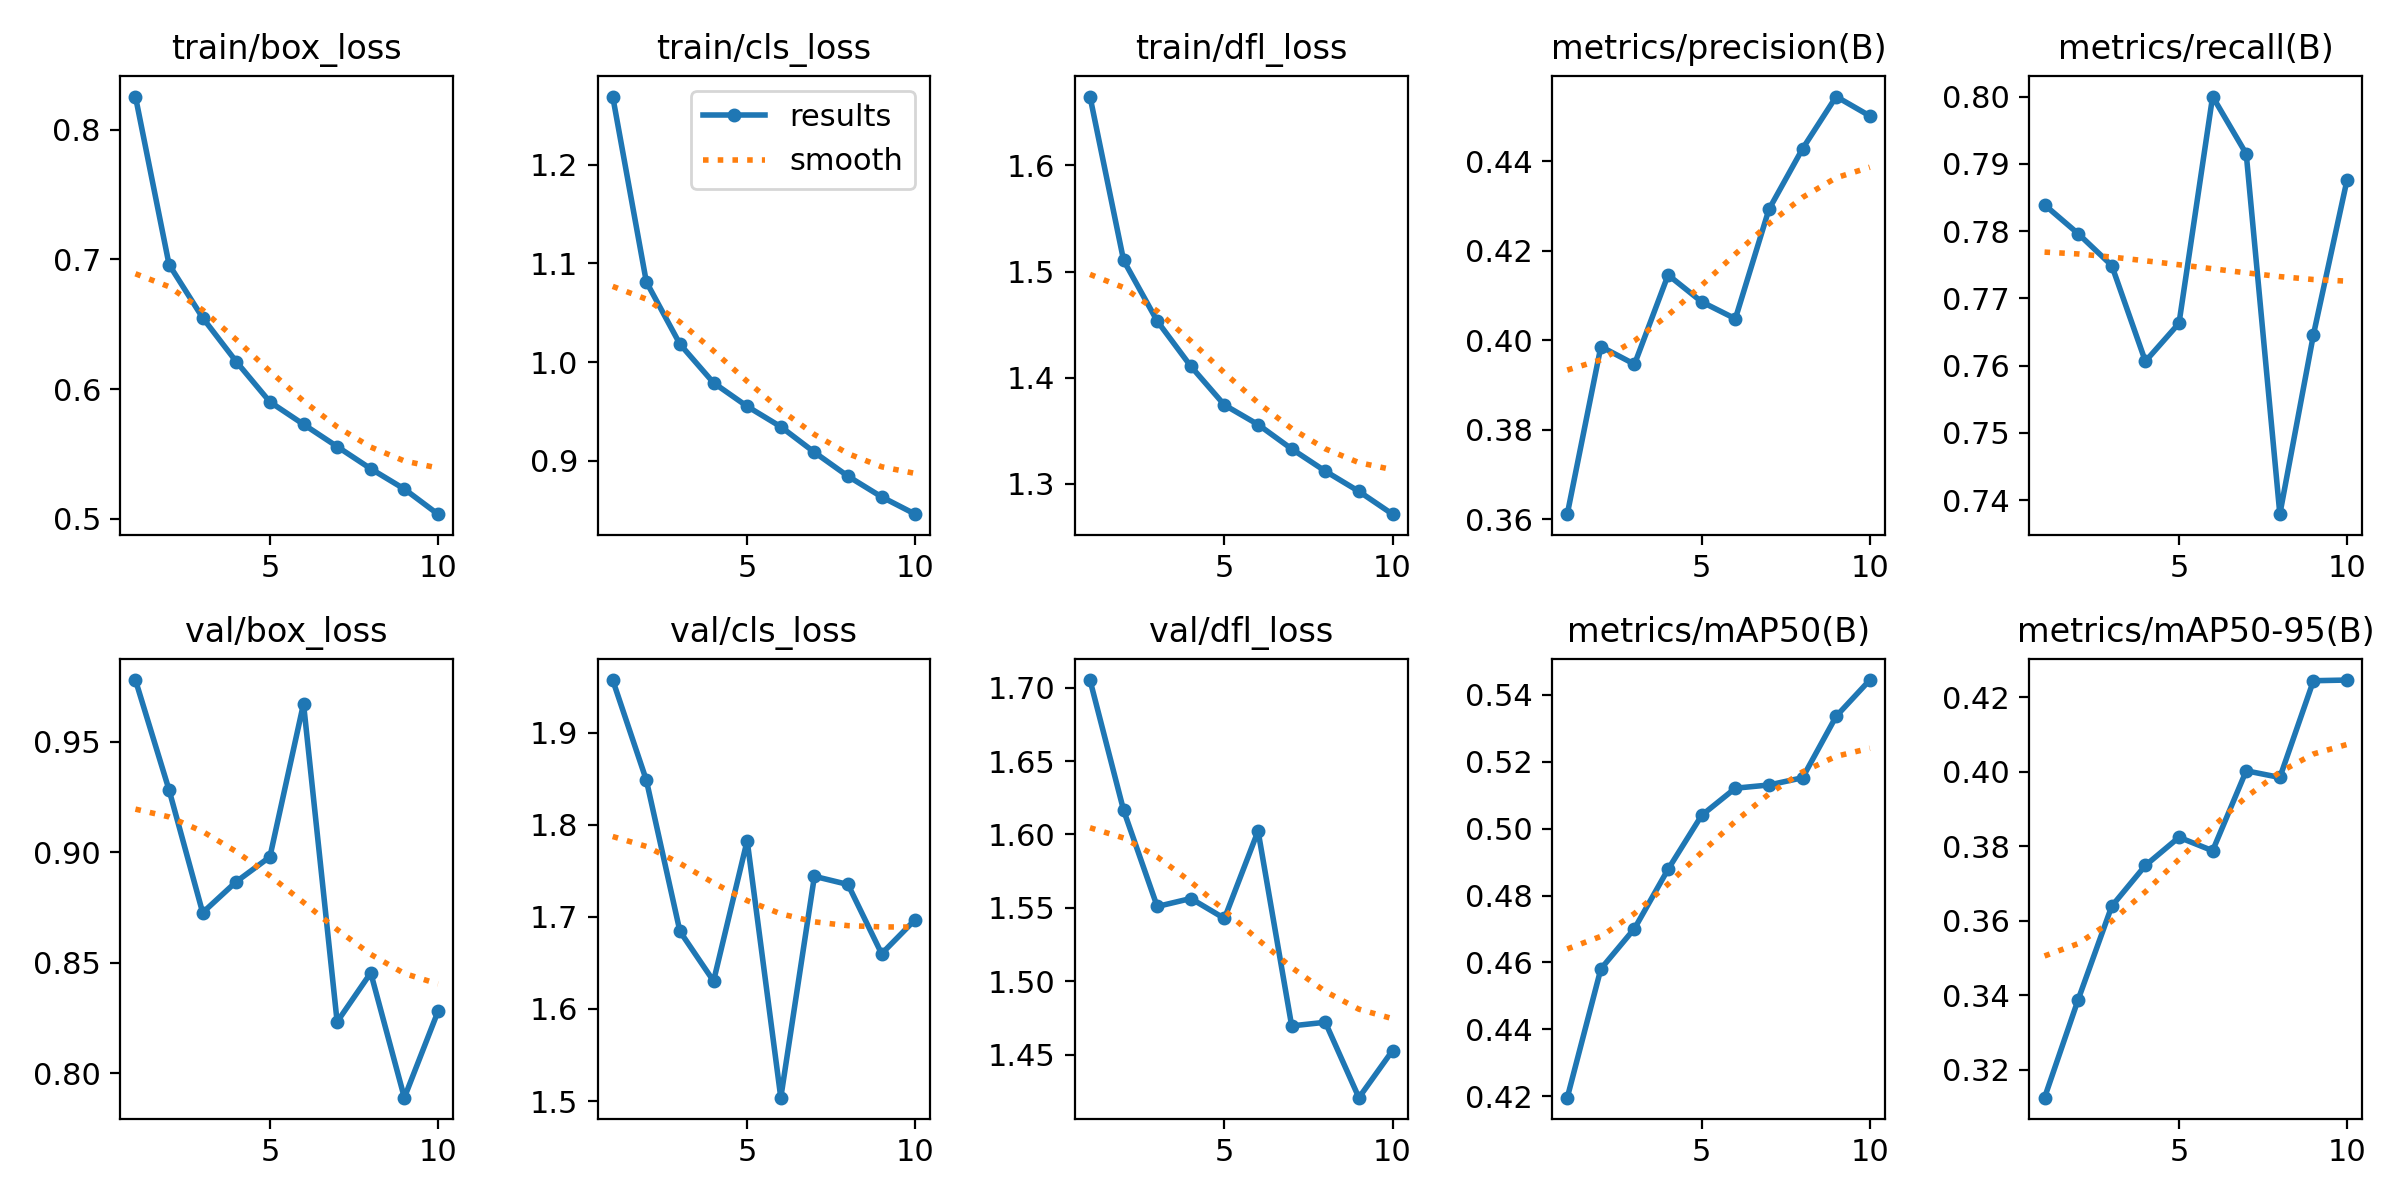

The data file committed next to this chart (first rows):
epoch, time, train/box_loss, train/cls_loss, train/dfl_loss, metrics/precision(B), metrics/recall(B), metrics/mAP50(B), metrics/mAP50-95(B), val/box_loss, val/cls_loss, val/dfl_loss, lr/pg0, lr/pg1, lr/pg2
1, 731, 0.8254, 1.269, 1.665, 0.3612, 0.7839, 0.4196, 0.3125, 0.9779, 1.957, 1.705, 0.07002, 0.003331, 0.003331
2, 1417, 0.6959, 1.081, 1.51, 0.3986, 0.7796, 0.4581, 0.3389, 0.9282, 1.849, 1.617, 0.03942, 0.006065, 0.006065
3, 2086, 0.6549, 1.018, 1.453, 0.3947, 0.7749, 0.4701, 0.3639, 0.8727, 1.684, 1.551, 0.008218, 0.008198, 0.008198
4, 2752, 0.6211, 0.9789, 1.411, 0.4146, 0.7606, 0.4879, 0.3749, 0.8867, 1.63, 1.556, 0.0073, 0.0073, 0.0073
5, 3419, 0.5901, 0.9551, 1.374, 0.4086, 0.7663, 0.504, 0.3824, 0.8979, 1.783, 1.543, 0.0064, 0.0064, 0.0064
6, 4085, 0.5728, 0.9344, 1.356, 0.4048, 0.8, 0.5121, 0.3788, 0.9672, 1.504, 1.602, 0.0055, 0.0055, 0.0055
7, 4751, 0.5557, 0.9086, 1.333, 0.4293, 0.7915, 0.513, 0.4003, 0.8233, 1.744, 1.47, 0.0046, 0.0046, 0.0046
8, 5418, 0.5386, 0.8843, 1.312, 0.4429, 0.7379, 0.5152, 0.3985, 0.8454, 1.735, 1.472, 0.0037, 0.0037, 0.0037
9, 6084, 0.523, 0.8633, 1.293, 0.4545, 0.7646, 0.5336, 0.4244, 0.789, 1.66, 1.421, 0.0028, 0.0028, 0.0028
10, 6751, 0.5036, 0.8458, 1.271, 0.4502, 0.7876, 0.5444, 0.4246, 0.828, 1.697, 1.453, 0.0019, 0.0019, 0.0019
